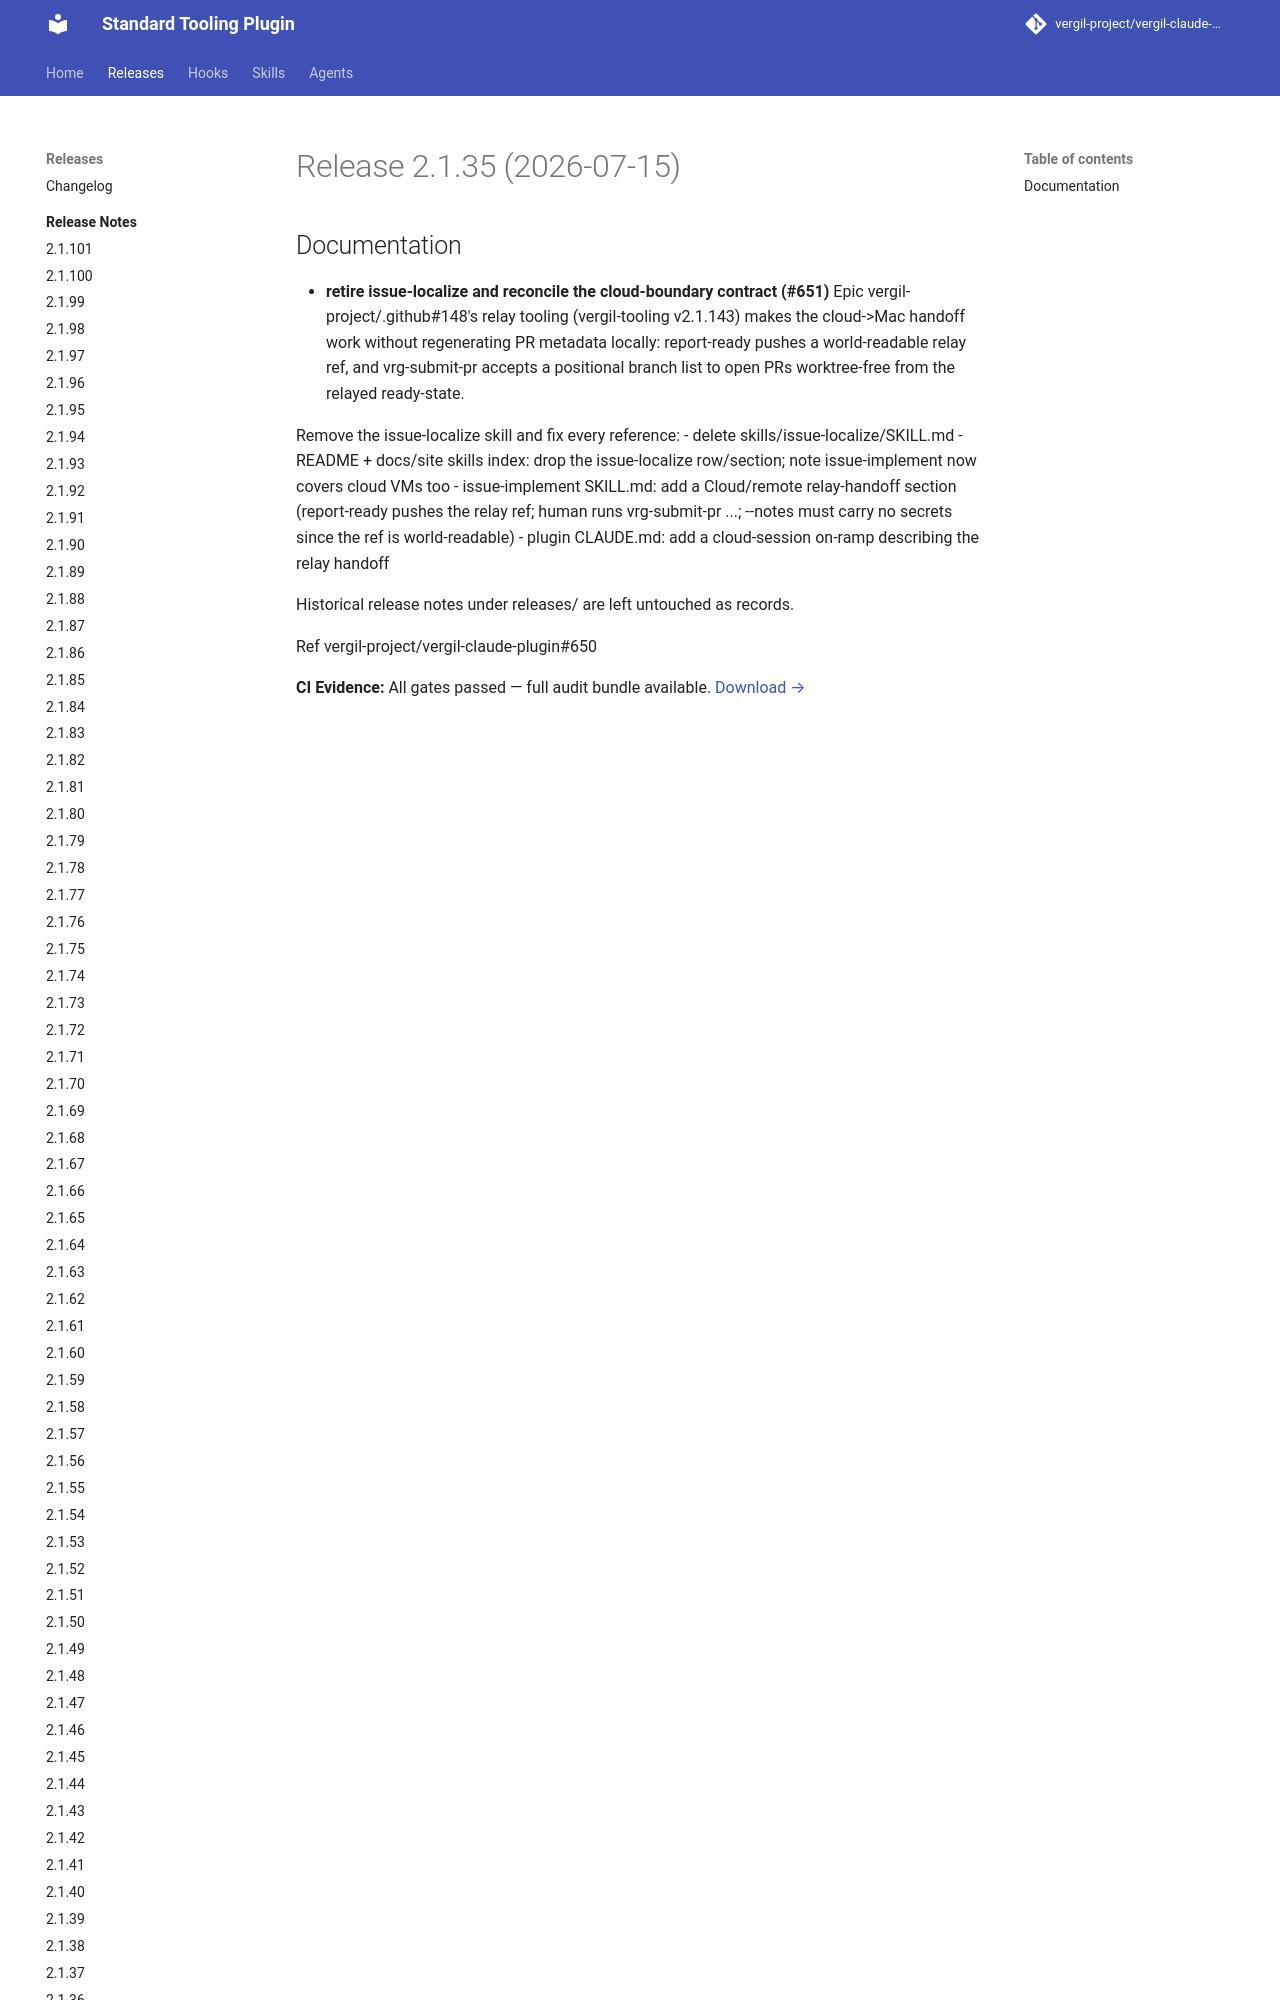

repository: vergil-project/vergil-claude-plugin · page: 2.1/releases/v2.1.35/index.html · generator: mkdocs


# Release 2.1.35 (2026-07-15)

## Documentation

- **retire issue-localize and reconcile the cloud-boundary contract (#651)**
Epic vergil-project/.github#148's relay tooling (vergil-tooling v2.1.143) makes the cloud->Mac handoff work without regenerating PR metadata locally: report-ready pushes a world-readable relay ref, and vrg-submit-pr accepts a positional branch list to open PRs worktree-free from the relayed ready-state.
